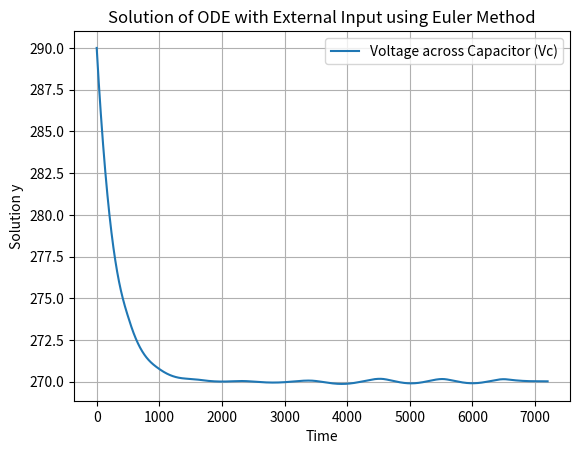

Write the Python code that produced this figure.
import numpy as np
from scipy.integrate import solve_ivp
import matplotlib.pyplot as plt
from scipy.optimize import minimize

# Initial condition
y0 = 290  # Initial value of y at t = 0
R = 100  # Resistance (ohms)
C = 3  # Capacitance (Farads)
t_start = 0
t_end = 5*24*60  # in min
time_step = 1 # in min
# random Q
Q_low = 0
Q_up = 0
plotting = True

def Q_hvac(t):
    Q = np.random.uniform(Q_low, Q_up)
    return Q if t >= 0 else 0  # Step input of 5V

def rc_circuit(t, Vc, R, C):
    Vin = 270 #+ 5*np.sin(2 * np.pi / 24 /60 * t)
    Q_h = Q_hvac(t)
    dVcdt = (Vin - Vc) / (R * C) + Q_h/C
    return dVcdt

# Define the objective function for least squares
def objective(params, t, y_data):
    R, C = params
    sol = solve_ivp(rc_circuit, [t[0], t[-1]], [y_data[0]], t_eval=t, args=(R, C))
    y_pred = sol.y[0]
    return np.sum((y_data - y_pred) ** 2)


t_span = np.arange(t_start, t_end + time_step, time_step)

# Solve the ODE using scipy.integrate.solve_ivp
solution = solve_ivp(rc_circuit, [t_start, t_end], [y0], args=( R, C), t_eval=t_span)
meas_data = solution.y[0]
print(meas_data.shape)

# Plot the solution
if plotting==True:
    plt.plot(solution.t, meas_data, label='Voltage across Capacitor (Vc)')
    plt.xlabel('Time')
    plt.ylabel('Solution y')
    plt.title('Solution of ODE with External Input using Euler Method')
    plt.legend()
    plt.grid(True)
    plt.show()

initial_params = [35, 2]

exit()
# Optimize parameters 
result = minimize(objective, initial_params, args=(solution.t, meas_data), method='Nelder-Mead')

# Extract optimized parameters
optimal_params = result.x
optimal_R, optimal_C = optimal_params

print("Optimal R:", optimal_R)
print("Optimal C:", optimal_C)

